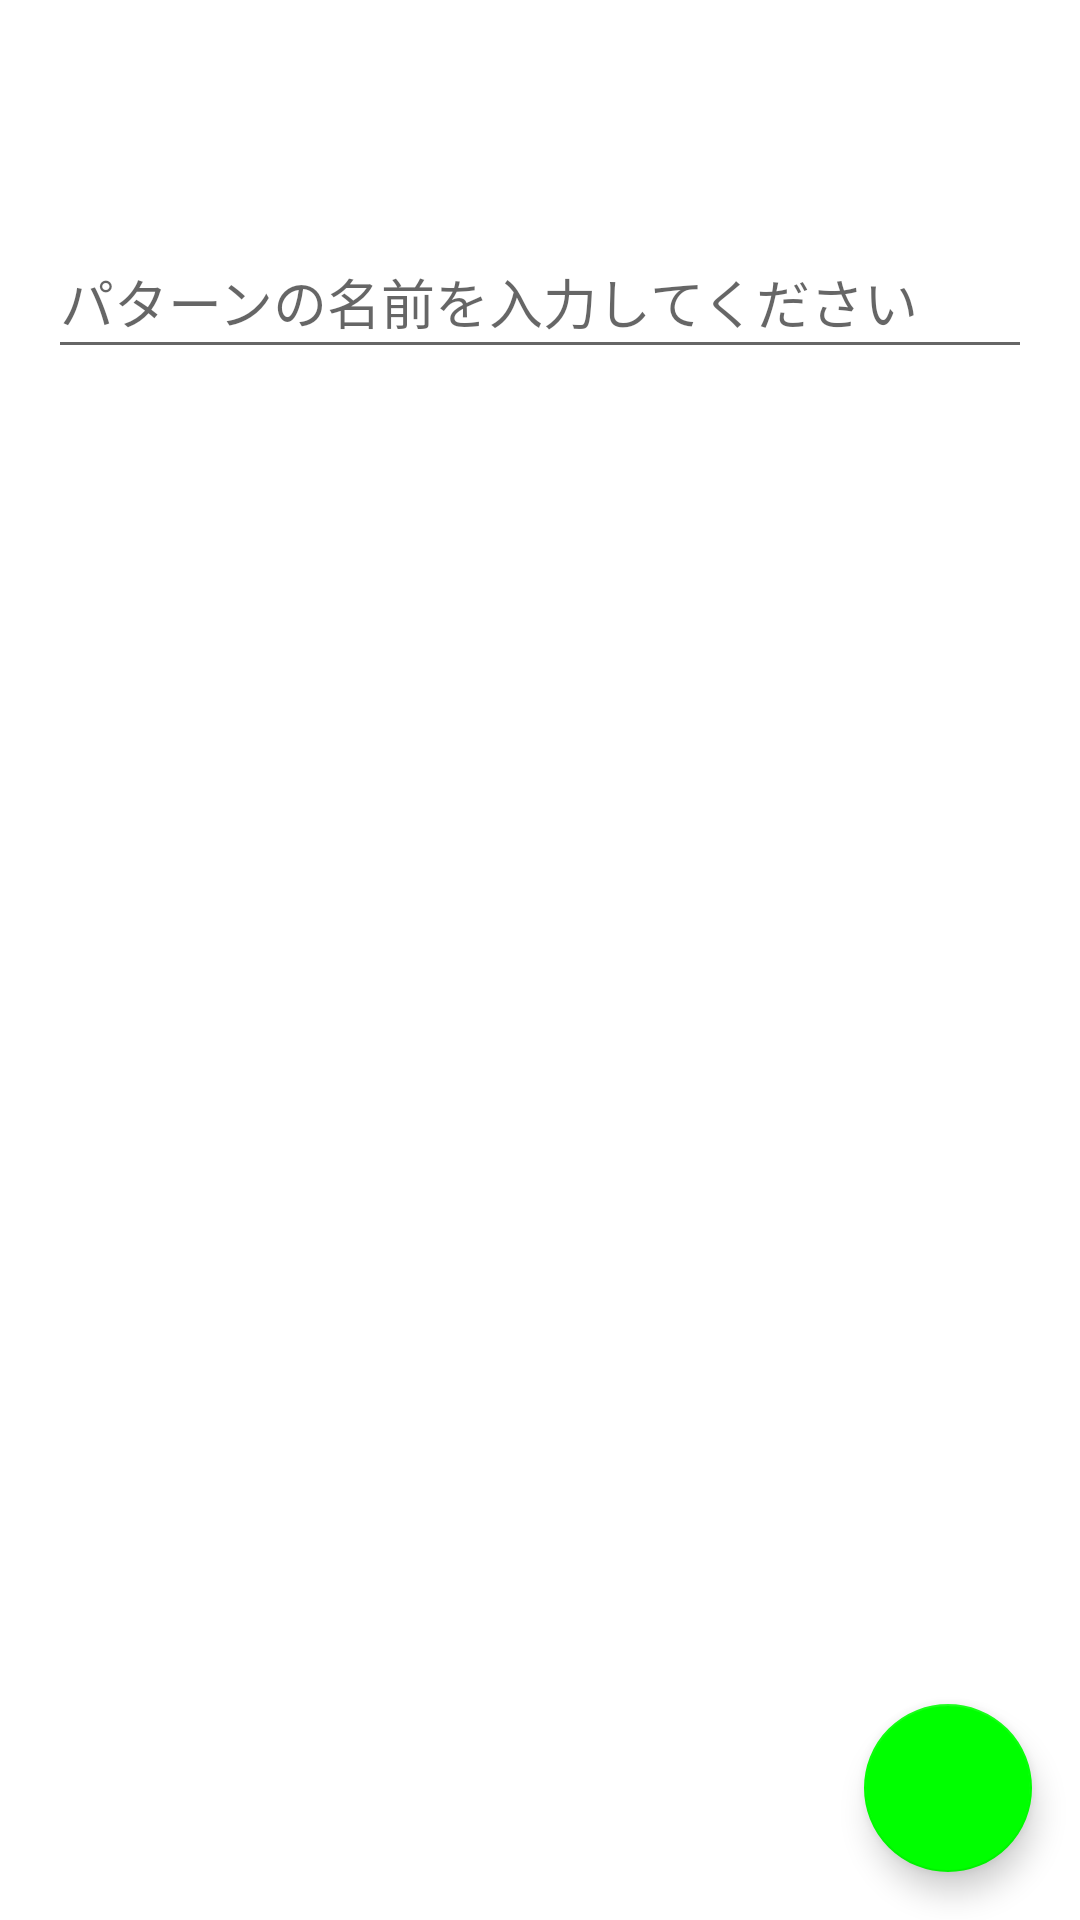

Android layout source for this screen:
<!-- AndroidManifest.xml: application theme Theme.AsakatsuYaroze -->
<!-- res/layout/set_alarm_pattern.xml -->
<?xml version="1.0" encoding="utf-8"?>
<layout xmlns:android="http://schemas.android.com/apk/res/android"
    xmlns:app="http://schemas.android.com/apk/res-auto"
    xmlns:tools="http://schemas.android.com/tools">

    <data>
        <variable
            name="alarmPattern"
            type="com.app.asakatsuyaroze.data.AlarmPattern" />
    </data>

    <androidx.constraintlayout.widget.ConstraintLayout
    android:layout_width="match_parent"
    android:layout_height="match_parent"
    tools:context=".SetAlarmPattern">

    <EditText
        android:id="@+id/textAlarmPatternName"
        android:layout_width="match_parent"
        android:layout_height="wrap_content"
        android:layout_marginStart="16dp"
        android:layout_marginTop="75dp"
        android:layout_marginEnd="16dp"
        android:hint="@string/input_pattern_name"
        android:minHeight="48dp"
        app:layout_constraintEnd_toEndOf="parent"
        app:layout_constraintStart_toStartOf="parent"
        app:layout_constraintTop_toTopOf="parent"
        android:text="@{alarmPattern.patternName}" />

    <com.google.android.material.floatingactionbutton.FloatingActionButton
        android:id="@+id/floating_action_button"
        android:layout_width="wrap_content"
        android:layout_height="wrap_content"
        android:layout_alignParentEnd="true"
        android:layout_alignParentBottom="true"
        android:layout_margin="16dp"
        android:layout_marginEnd="16dp"
        android:layout_marginBottom="16dp"
        android:contentDescription="@string/material_motion_easing_linear"
        android:onClick="floatingActionButtonClick"
        app:backgroundTint="#00ff00"
        app:layout_constraintBottom_toBottomOf="parent"
        app:layout_constraintEnd_toEndOf="parent" />

</androidx.constraintlayout.widget.ConstraintLayout>
    </layout>
<!-- resources referenced by this layout -->
<resources>
  <string name="input_pattern_name">パターンの名前を入力してください</string>
  <style name="Theme.AsakatsuYaroze" parent="Theme.MaterialComponents.DayNight.DarkActionBar">
          
          <item name="colorPrimary">@color/purple_500</item>
          <item name="colorPrimaryVariant">@color/purple_700</item>
          <item name="colorOnPrimary">@color/white</item>
          
          <item name="colorSecondary">@color/teal_200</item>
          <item name="colorSecondaryVariant">@color/teal_700</item>
          <item name="colorOnSecondary">@color/black</item>
          
          <item name="android:statusBarColor" tools:targetApi="l">?attr/colorPrimaryVariant</item>
          
      </style>
  <!-- not gathered from this repository: default colours our renderer supplied (Android Studio template values) -->
  <color name="purple_500">#FF6200EE</color>
  <color name="purple_700">#FF3700B3</color>
  <color name="teal_200">#FF03DAC5</color>
  <color name="teal_700">#FF018786</color>
  <color name="black">#FF000000</color>
  <color name="white">#FFFFFFFF</color>
</resources>
